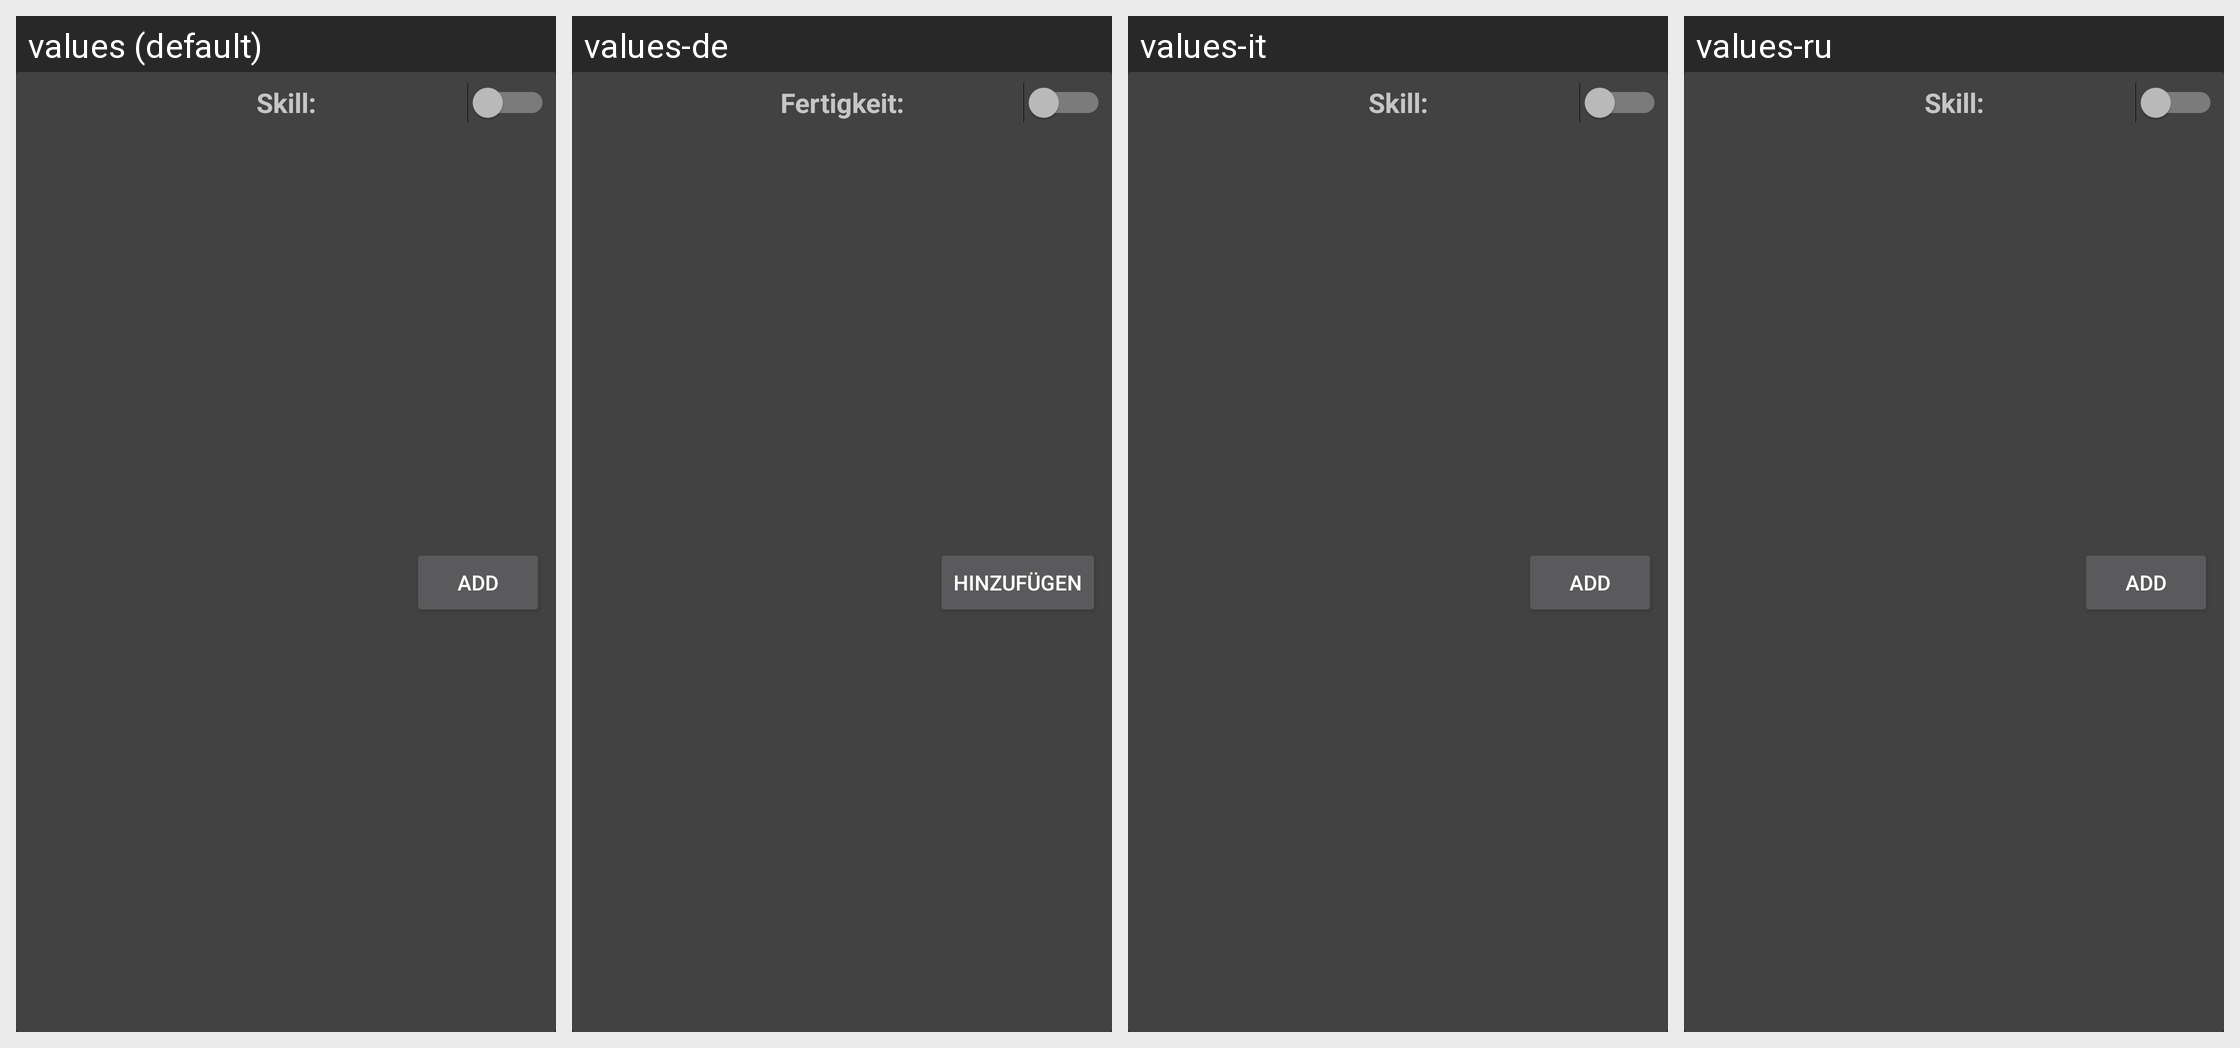

The same Android screen rendered under several of its app's locales, left to right. List the strings drawn on it with the default value and each locale's translation.
Android screen res/layout/skill_card.xml rendered under 4 locales, left to right: values (default), values-de, values-it, values-ru. Device: Nexus 5 (rendered at 1080×1920; each locale shown at half size, 540×960, under a caption strip naming it); theme AppTheme.
Other locales in the repository, not shown: values-da, values-es, values-fr, values-ja, values-uk.
Strings drawn on this screen, with the default value and each locale's value (text and hints the layout hard-codes, and strings that could not be matched under every locale, appear in the picture but are not listed):

skill_text
  values: Skill:
  values-de: Fertigkeit:
  values-it: Skill:
  values-ru: Skill:

add_text
  values: Add
  values-de: Hinzufügen
  values-it: Add
  values-ru: Add
